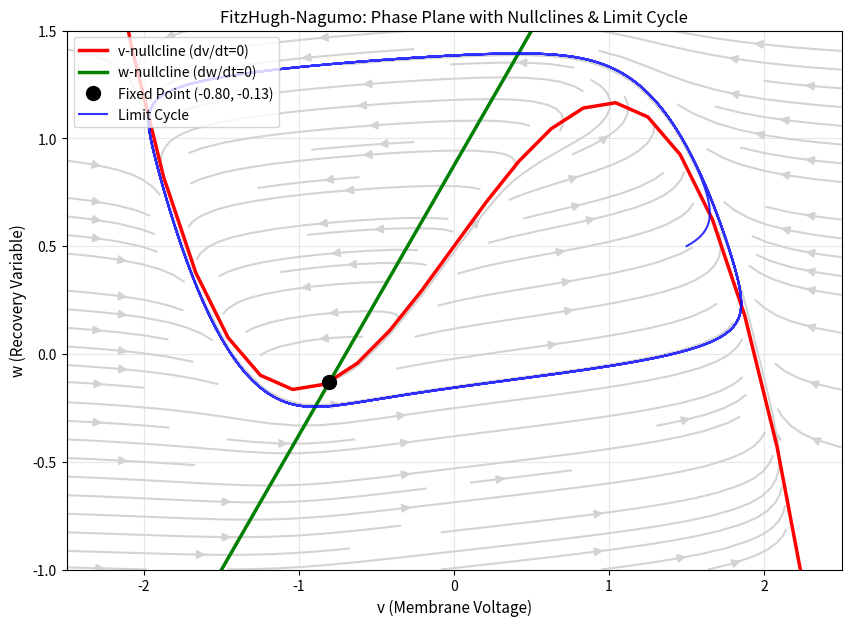

Write Python code to recreate this figure. (Note: this script raises an exception after producing the figure.)
import numpy as np
import matplotlib.pyplot as plt
from scipy import signal
from scipy.integrate import odeint


def fhn(v, w, I):
    """FHN model equations"""
    dv = v - (v**3)/3 - w + I
    dw = (v + 0.7 - 0.8*w) / 12.5
    return np.array([dv, dw])

# Phase Plane Grid
v_vals = np.linspace(-2.5, 2.5, 25)
w_vals = np.linspace(-1, 1.5, 25)
V, W = np.meshgrid(v_vals, w_vals)
dV, dW = fhn(V, W, I=0.5)

# Normalize for streamplot
speed = np.sqrt(dV**2 + dW**2)
dV_norm, dW_norm = dV/speed, dW/speed

plt.figure(figsize=(10, 7))

# Vector field
plt.streamplot(V, W, dV, dW, color='lightgray', arrowsize=1.2)

# v-nullcline: dv/dt = 0 → w = v - v³/3 + I
I = 0.5
v_nullcline = v_vals - (v_vals**3)/3 + I
plt.plot(v_vals, v_nullcline, 'r-', lw=2.5, label='v-nullcline (dv/dt=0)')

# w-nullcline: dw/dt = 0 → w = (v + 0.7)/0.8
w_nullcline = (v_vals + 0.7) / 0.8
plt.plot(v_vals, w_nullcline, 'g-', lw=2.5, label='w-nullcline (dw/dt=0)')

# Fixed point (intersection)
from scipy.optimize import fsolve
def fixed_point_eq(x):
    v, w = x
    return [v - v**3/3 - w + I, (v + 0.7 - 0.8*w) / 12.5]
v_fp, w_fp = fsolve(fixed_point_eq, [0, 0.5])
plt.plot(v_fp, w_fp, 'ko', ms=10, label=f'Fixed Point ({v_fp:.2f}, {w_fp:.2f})')

# Limit Cycle (trajectory)
t = np.linspace(0, 200, 5000)
IC = [1.5, 0.5]  # Initial condition
traj = odeint(lambda y, t: fhn(y[0], y[1], I), IC, t)
plt.plot(traj[:, 0], traj[:, 1], 'b-', lw=1.5, alpha=0.8, label='Limit Cycle')

plt.title('FitzHugh-Nagumo: Phase Plane with Nullclines & Limit Cycle', fontsize=12)
plt.xlabel('v (Membrane Voltage)', fontsize=11)
plt.ylabel('w (Recovery Variable)', fontsize=11)
plt.legend(loc='upper left')
plt.xlim(-2.5, 2.5)
plt.ylim(-1, 1.5)
plt.grid(True, alpha=0.3)
plt.show()



# Print peak frequencies
peak_idx = np.argmax(psd[freqs < 100])
print(f"Peak frequency: {freqs[peak_idx]:.1f} Hz")
